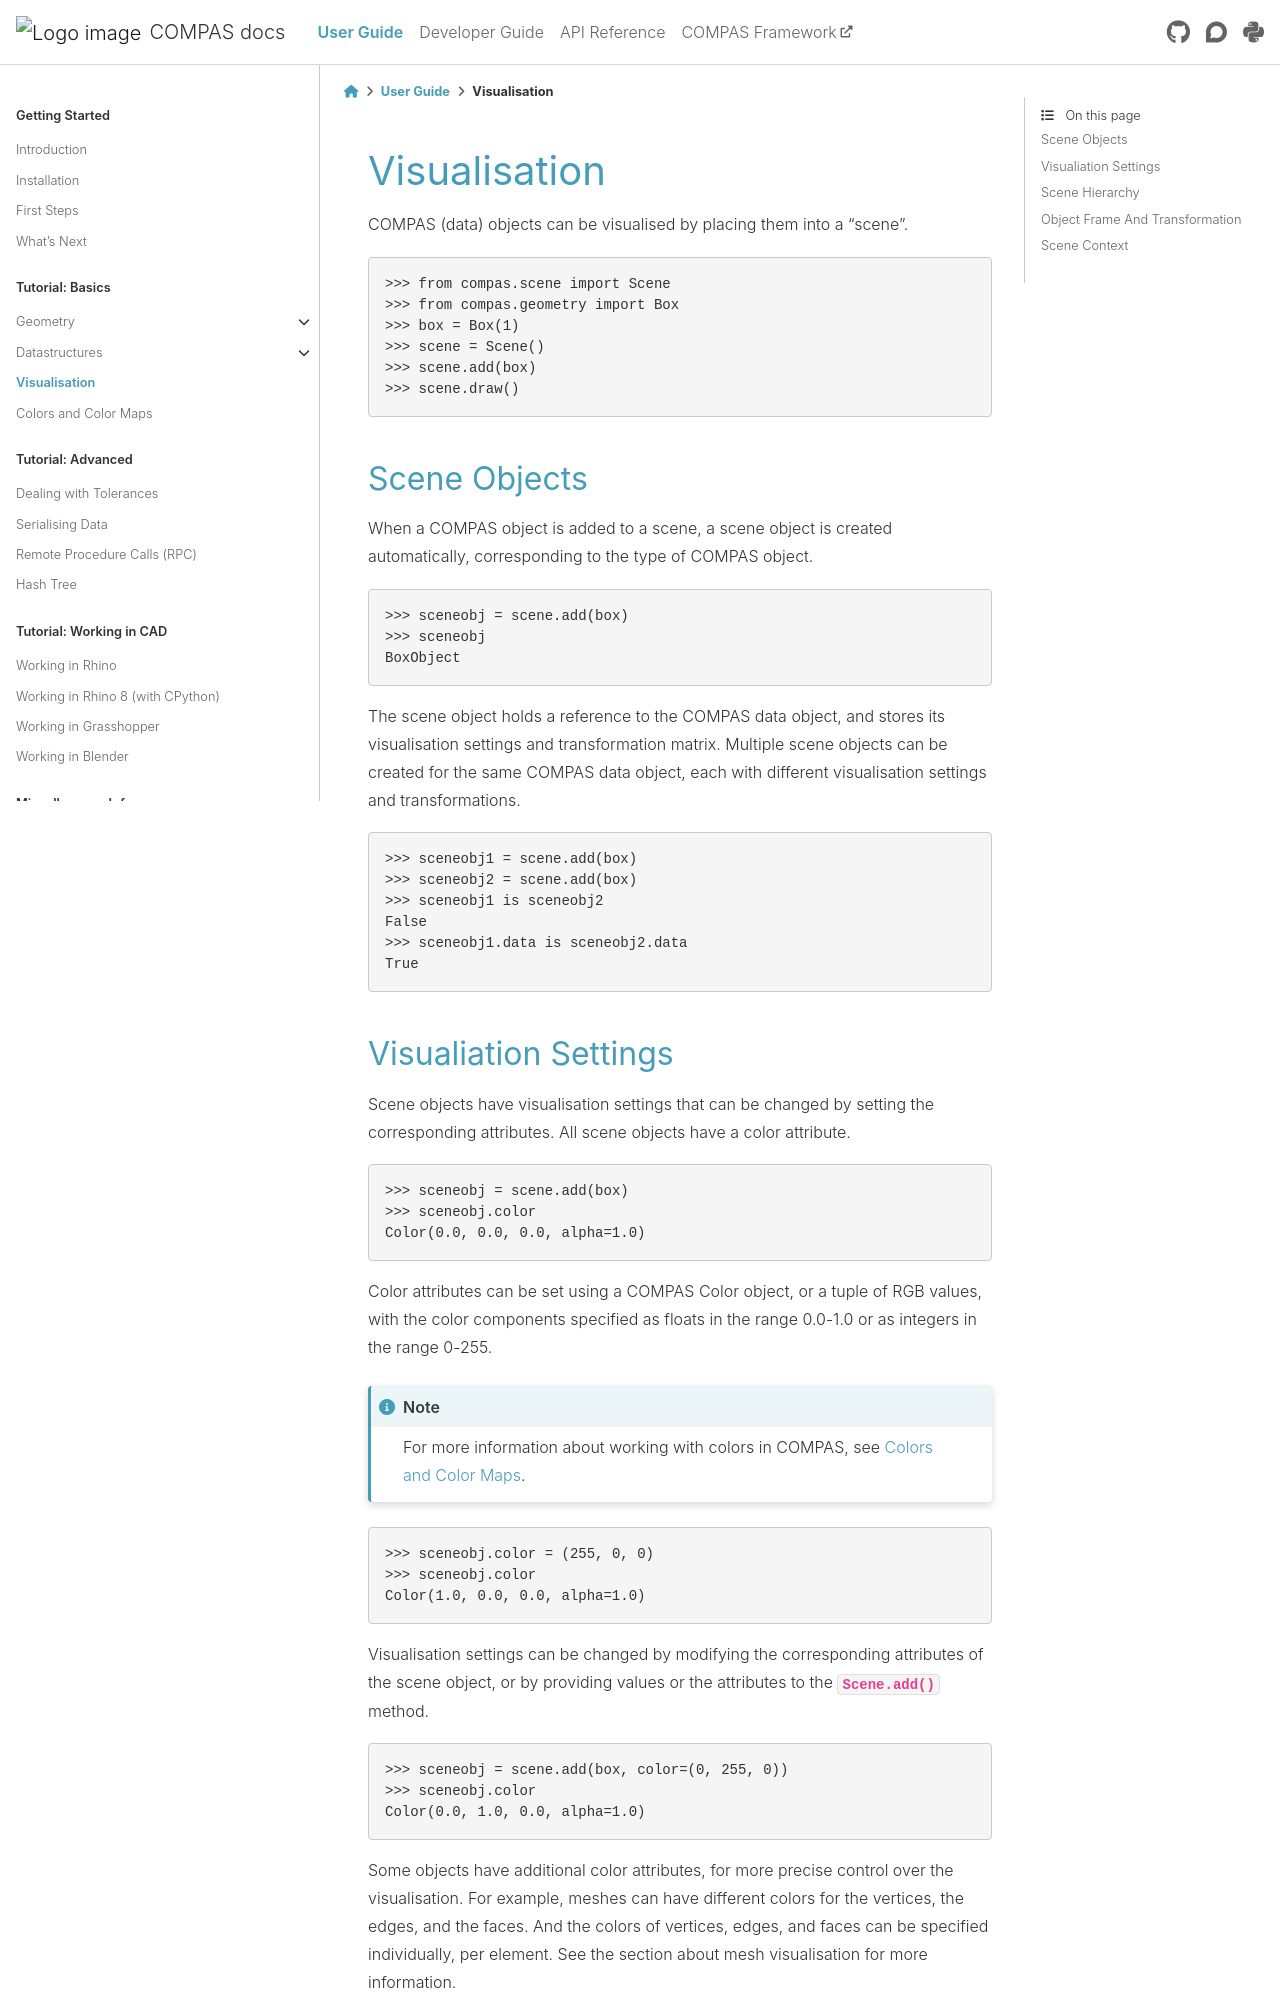

repository: compas-dev/compas · page: 2.16.0/userguide/basics.visualisation.html · generator: sphinx

********************************************************************************
Visualisation
********************************************************************************

COMPAS (data) objects can be visualised by placing them into a "scene".

>>> from compas.scene import Scene
>>> from compas.geometry import Box
>>> box = Box(1)
>>> scene = Scene()
>>> scene.add(box)
>>> scene.draw()

.. When a COMPAS object is added, the scene automatically creates a corresponding scene object for the current/active visualisation context.
.. Currently, four visualisation contexts are supported: COMPAS Viewer (default), Rhino, Grasshopper, and Blender.

Scene Objects
=============

When a COMPAS object is added to a scene, a scene object is created automatically, corresponding to the type of COMPAS object.

>>> sceneobj = scene.add(box)
>>> sceneobj
BoxObject

The scene object holds a reference to the COMPAS data object, and stores its visualisation settings and transformation matrix.
Multiple scene objects can be created for the same COMPAS data object, each with different visualisation settings and transformations.

>>> sceneobj1 = scene.add(box)
>>> sceneobj2 = scene.add(box)
>>> sceneobj1 is sceneobj2
False
>>> sceneobj1.data is sceneobj2.data
True

Visualiation Settings
=====================

Scene objects have visualisation settings that can be changed by setting the corresponding attributes.
All scene objects have a color attribute.

>>> sceneobj = scene.add(box)
>>> sceneobj.color
Color(0.0, 0.0, 0.0, alpha=1.0)

Color attributes can be set using a COMPAS Color object, or a tuple of RGB values, with the color components specified as floats in the range 0.0-1.0 or as integers in the range 0-255.

.. note::

    For more information about working with colors in COMPAS, see :doc:`basics.colors`.

>>> sceneobj.color = (255, 0, 0)
>>> sceneobj.color
Color(1.0, 0.0, 0.0, alpha=1.0)

Visualisation settings can be changed by modifying the corresponding attributes of the scene object, or by providing values or the attributes to the :meth:`Scene.add` method.

>>> sceneobj = scene.add(box, color=(0, 255, 0))
>>> sceneobj.color
Color(0.0, 1.0, 0.0, alpha=1.0)

Some objects have additional color attributes, for more precise control over the visualisation.
For example, meshes can have different colors for the vertices, the edges, and the faces.
And the colors of vertices, edges, and faces can be specified individually, per element.
See the section about mesh visualisation for more information.
